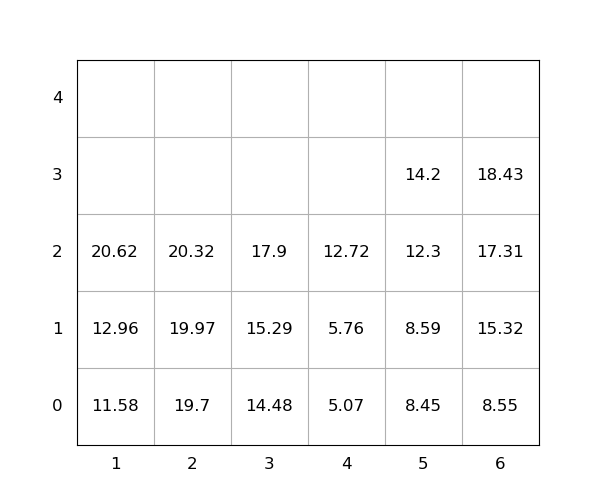

The data file committed next to this chart (first rows):
idx, loc_x, loc_y, loc_z, weight, seq, emerg, reloc, size(ft)
1, 1, 0, 0, 11.58, 1, 0, 0, 20
2, 2, 0, 0, 19.7, 2, 0, 0, 20
3, 1, 0, 1, 12.96, 3, 0, 0, 20
4, 1, 0, 2, 20.62, 4, 0, 0, 20
5, 5, 0, 0, 8.45, 5, 0, 0, 20
6, 3, 0, 0, 14.48, 6, 0, 0, 20
7, 5, 0, 1, 8.59, 7, 0, 0, 20
8, 3, 0, 1, 15.29, 8, 0, 0, 20
9, 3, 0, 2, 17.9, 9, 0, 0, 20
10, 5, 0, 2, 12.3, 10, 0, 0, 20
11, 6, 0, 0, 8.55, 11, 0, 0, 20
12, 6, 0, 1, 15.32, 12, 0, 0, 20
13, 2, 0, 1, 19.97, 13, 0, 0, 20
14, 4, 0, 0, 5.07, 14, 0, 0, 20
15, 4, 0, 1, 5.76, 15, 0, 0, 20
16, 6, 0, 2, 17.31, 16, 0, 0, 20
17, 5, 0, 3, 14.2, 17, 0, 0, 20
18, 2, 0, 2, 20.32, 18, 0, 0, 20
19, 4, 0, 2, 12.72, 19, 0, 0, 20
20, 6, 0, 3, 18.43, 20, 0, 0, 20
